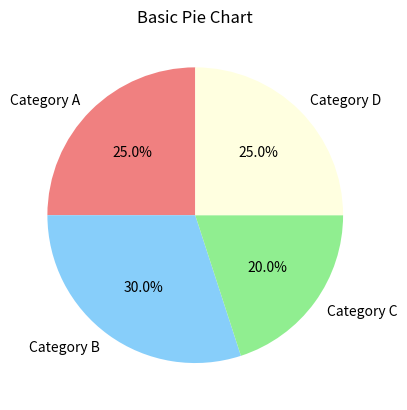

This chart was generated by the following Python code:
import matplotlib.pyplot as plt

# Sample data
labels = ['Category A', 'Category B', 'Category C', 'Category D']
sizes = [25, 30, 20, 25]

# Create a basic pie chart
plt.pie(sizes, labels=labels, autopct='%1.1f%%', startangle=90, colors=['lightcoral', 'lightskyblue', 'lightgreen', 'lightyellow'])

# Add a title to the plot
plt.title('Basic Pie Chart')

# Display the plot
plt.show()
